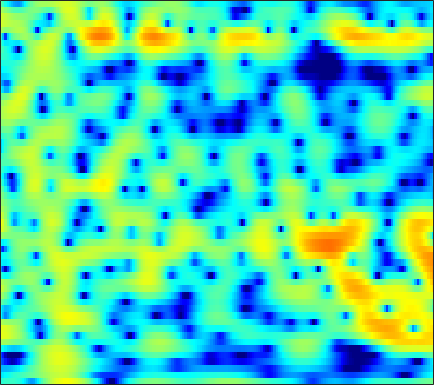

Source data for this figure (header and first rows):
-3.9102, -3.6743, -3.4048, -3.2114, -3.1301, -3.1306, -3.2708, -3.4822, -3.9557, -4.6402, -5.5908, -6.4893, -7.8713, -9.2637, -9.9307, -9.6222, -7.9677, -6.3789, -4.293, -2.4379, -0.84834, 0.18815, 1.3712, 2.3604
-6.754, -6.241, -5.624, -5.071, -4.695, -4.233, -3.812, -3.523, -3.168, -2.837, -2.519, -2.284, -1.966, -1.633, -1.368, -0.9895, -0.5791, -0.2535, 0.2011, 0.6677, 1.132, 1.468, 1.885, 2.256
-8.842, -8.78, -8.677, -8.521, -8.344, -8.002, -7.535, -7.107, -6.448, -5.709, -4.917, -4.305, -3.483, -2.673, -2.076, -1.307, -0.5768, -0.05795, 0.5928, 1.192, 1.732, 2.095, 2.522, 2.877
-12.78, -13.98, -15.78, -17.7, -19.06, -20.14, -19.57, -18.15, -15.73, -13.25, -10.93, -9.313, -7.351, -5.59, -4.391, -2.944, -1.658, -0.7951, 0.2382, 1.141, 1.918, 2.422, 2.996, 3.455
-13.65, -15.94, -19.81, -25, -29.52, -33.14, -34.39, -33.92, -26.52, -20.03, -15.3, -12.5, -9.433, -6.93, -5.339, -3.513, -1.963, -0.9569, 0.2093, 1.2, 2.032, 2.563, 3.159, 3.627
-4.804, -5.493, -6.391, -7.142, -7.547, -7.89, -7.995, -7.908, -7.549, -6.92, -6.086, -5.377, -4.38, -3.379, -2.66, -1.752, -0.9018, -0.3065, 0.4346, 1.124, 1.746, 2.166, 2.66, 3.067
1.765, 1.553, 1.243, 0.9225, 0.6735, 0.3358, 0.02003, -0.2034, -0.4829, -0.7517, -1.024, -1.235, -1.533, -1.849, -2.099, -2.418, -2.653, -2.722, -2.599, -2.178, -1.503, -0.9006, -0.07684, 0.6796
4.389, 4.251, 4.004, 3.677, 3.381, 2.931, 2.418, 1.983, 1.315, 0.5318, -0.3865, -1.176, -2.412, -3.918, -5.286, -7.573, -10.74, -14.17, -20.26, -16.4, -10.74, -7.848, -5.01, -2.953
4.369, 4.155, 3.824, 3.446, 3.135, 2.673, 2.124, 1.638, 0.869, -0.06044, -1.186, -2.176, -3.727, -5.522, -7.003, -9.066, -10.94, -11.95, -12.34, -11.37, -9.42, -7.702, -5.42, -3.392
2.166, 1.693, 1.193, 0.8789, 0.7555, 0.6529, 0.5159, 0.36, 0.02343, -0.5149, -1.319, -2.125, -3.523, -5.379, -7.195, -10.48, -15.7, -22.55, -18.94, -11.99, -7.809, -5.494, -3.017, -1.032
-5.721, -8.354, -10.62, -9.12, -7.157, -5.044, -3.588, -2.82, -2.157, -1.83, -1.785, -1.892, -2.198, -2.652, -3.042, -3.526, -3.819, -3.83, -3.45, -2.658, -1.591, -0.7106, 0.4595, 1.55
-5.82, -7.468, -8.766, -8.502, -7.701, -6.561, -5.543, -4.896, -4.216, -3.674, -3.208, -2.889, -2.495, -2.135, -1.867, -1.507, -1.116, -0.7897, -0.3132, 0.2228, 0.7983, 1.238, 1.821, 2.369
-1.175, -2.04, -3.118, -4.098, -4.78, -5.602, -6.279, -6.673, -6.873, -6.54, -5.725, -4.946, -3.856, -2.815, -2.105, -1.273, -0.5614, -0.07421, 0.5031, 1.022, 1.496, 1.822, 2.225, 2.579
1.706, 0.802, -0.5399, -2.122, -3.527, -5.875, -9.28, -13.21, -23.67, -17.39, -10.48, -7.52, -4.859, -3.003, -1.967, -0.9178, -0.1584, 0.2565, 0.6789, 1.002, 1.288, 1.506, 1.818, 2.154
3.333, 2.574, 1.484, 0.3091, -0.635, -1.973, -3.269, -4.086, -4.786, -4.641, -3.745, -2.905, -1.822, -0.9393, -0.4678, -0.1066, -0.0227, -0.1668, -0.5822, -1.177, -1.766, -1.997, -1.794, -1.001
2.219, 1.605, 0.9164, 0.4034, 0.1248, -0.1025, -0.1903, -0.2121, -0.1135, 0.1203, 0.3983, 0.6007, 0.8378, 0.9525, 0.9199, 0.65, 0.03355, -0.7048, -2.232, -4.713, -9.116, -16.12, -18.41, -7.874
-3.579, -4.724, -5.52, -5.149, -4.339, -3.065, -1.933, -1.214, -0.367, 0.2543, 0.6742, 0.8966, 1.072, 1.09, 1.02, 0.8002, 0.3955, -0.0003539, -0.6691, -1.406, -2.056, -2.29, -2.043, -1.174
-10.14, -14.09, -19.81, -13.62, -9.763, -6.394, -4.18, -2.949, -1.752, -1.027, -0.6001, -0.4222, -0.3871, -0.5069, -0.654, -0.8136, -0.8955, -0.8609, -0.6867, -0.3771, 0.04161, 0.4193, 0.9879, 1.612
-6.024, -6.307, -6.277, -5.734, -5.043, -3.964, -2.899, -2.186, -1.559, -1.248, -1.235, -1.489, -2.183, -3.231, -4.232, -5.55, -6.059, -5.574, -4.024, -2.266, -0.6659, 0.3505, 1.476, 2.381
-5.369, -5.354, -4.929, -4.154, -3.423, -2.424, -1.529, -0.9992, -0.5846, -0.3898, -0.5944, -1.076, -2.152, -3.951, -5.995, -10.29, -14.84, -11.73, -6.467, -2.985, -0.6134, 0.6944, 1.993, 2.869
-13.2, -15.14, -11.04, -7, -4.84, -2.747, -1.294, -0.5653, 0.1399, 0.5404, 0.5845, 0.481, 0.1403, -0.3718, -0.7537, -1.197, -1.245, -0.9931, -0.2768, 0.6247, 1.514, 2.074, 2.628, 2.909
-5.621, -6.175, -5.524, -4.046, -2.929, -1.685, -0.7298, -0.2068, 0.3745, 0.6509, 0.79, 0.8394, 0.8029, 0.7427, 0.741, 0.8135, 0.9628, 1.141, 1.46, 1.826, 2.157, 2.324, 2.38, 2.204
1.282, 0.7619, 0.2497, -0.031, -0.1453, -0.2094, -0.2216, -0.1819, -0.174, -0.25, -0.3176, -0.451, -0.6573, -0.828, -0.9292, -0.8505, -0.559, -0.1819, 0.4195, 1.034, 1.542, 1.818, 1.963, 1.833
4.245, 3.388, 2.219, 1.015, 0.1594, -0.8175, -1.505, -1.802, -2.052, -2.076, -2.325, -2.706, -3.535, -4.815, -5.931, -6.928, -6.061, -4.483, -2.222, -0.3433, 1.051, 1.791, 2.422, 2.639
4.949, 3.7, 1.666, -0.9371, -3.36, -7.368, -10.52, -9.719, -6.977, -4.953, -4.107, -3.994, -4.675, -6.412, -8.584, -11.95, -9.999, -6.436, -2.774, -0.2279, 1.545, 2.465, 3.278, 3.655
3.581, 2.423, 0.5541, -1.709, -3.727, -6.538, -8.33, -8.16, -6.501, -4.913, -3.797, -3.251, -2.899, -2.739, -2.616, -2.351, -1.752, -1.078, -0.05014, 0.9592, 1.829, 2.345, 2.8, 3.013
2.061, 1.306, 0.2363, -0.8647, -1.633, -2.482, -3.011, -3.162, -3.027, -2.757, -2.281, -1.946, -1.494, -1.087, -0.796, -0.3864, 0.03912, 0.3397, 0.7558, 1.145, 1.463, 1.643, 1.796, 1.829
0.9638, 0.3625, -0.4715, -1.248, -1.734, -2.216, -2.453, -2.432, -2.262, -1.874, -1.404, -1.026, -0.5054, -0.03798, 0.258, 0.5946, 0.8456, 0.9796, 1.086, 1.119, 1.098, 1.056, 1.003, 0.9421
0.1866, -0.688, -1.941, -3.144, -3.924, -4.555, -4.568, -4.194, -3.359, -2.194, -1.128, -0.3582, 0.5224, 1.217, 1.612, 1.93, 2.011, 1.953, 1.661, 1.177, 0.5872, 0.1389, -0.3307, -0.5007
-0.5771, -2.09, -4.51, -7.621, -10.53, -14.92, -14.32, -10.77, -6.675, -3.511, -1.169, 0.2773, 1.737, 2.782, 3.32, 3.679, 3.649, 3.346, 2.539, 1.191, -0.8445, -2.914, -6.304, -7.689
-2.524, -4.383, -7.418, -10.82, -13.37, -15.33, -14.18, -11.75, -7.839, -4.431, -1.681, -0.02844, 1.678, 2.916, 3.501, 3.935, 3.953, 3.653, 2.877, 1.599, -0.2817, -2.066, -4.619, -5.576
-3.959, -5.789, -8.997, -13.79, -19.7, -24.27, -14.68, -10.7, -6.836, -3.997, -1.636, -0.2512, 1.234, 2.285, 2.841, 3.257, 3.336, 3.218, 2.817, 2.207, 1.494, 0.9531, 0.3785, 0.09514
-2.999, -3.806, -4.936, -5.963, -6.445, -6.414, -5.543, -4.51, -2.907, -1.447, -0.04934, 0.7987, 1.754, 2.395, 2.743, 2.951, 2.903, 2.744, 2.351, 1.834, 1.278, 0.8677, 0.4222, 0.1115
-2.211, -2.234, -2.224, -2.083, -1.903, -1.504, -0.9418, -0.4508, 0.3114, 1.05, 1.749, 2.188, 2.643, 2.923, 2.978, 2.861, 2.506, 2.056, 1.254, 0.2448, -0.8883, -1.709, -2.543, -2.896
-3.455, -2.766, -1.867, -1.041, -0.4723, 0.2242, 0.8573, 1.31, 1.835, 2.357, 2.757, 3.031, 3.256, 3.355, 3.272, 2.963, 2.359, 1.656, 0.3265, -1.621, -4.468, -7.512, -13.1, -13.03
-7.128, -5.164, -3.168, -1.728, -0.8975, -0.06735, 0.5376, 0.8979, 1.28, 1.647, 1.995, 2.258, 2.582, 2.791, 2.879, 2.791, 2.426, 1.958, 0.9841, -0.4099, -2.257, -3.819, -5.565, -5.733
-7.287, -5.529, -3.752, -2.565, -1.994, -1.629, -1.608, -1.776, -2.008, -2.138, -1.779, -1.284, -0.3693, 0.5279, 1.115, 1.685, 1.995, 2.055, 1.932, 1.627, 1.219, 0.9236, 0.6284, 0.5389
-4.146, -3.381, -2.622, -2.252, -2.291, -2.804, -3.994, -5.475, -8.587, -12.98, -12.74, -8.992, -5.093, -2.459, -1.1, 0.2158, 1.108, 1.548, 1.946, 2.164, 2.283, 2.325, 2.368, 2.404
-1.486, -1.111, -0.8268, -0.8174, -1.04, -1.686, -2.804, -3.964, -5.898, -7.654, -7.551, -6.307, -4.258, -2.519, -1.485, -0.4716, 0.2273, 0.6166, 0.9944, 1.283, 1.527, 1.694, 1.906, 2.089
0.5231, 0.8099, 1.045, 1.113, 1.051, 0.7829, 0.3535, -0.02087, -0.5238, -0.9741, -1.171, -1.187, -1.11, -1.01, -0.9724, -0.997, -1.123, -1.228, -1.362, -1.343, -1.15, -0.8762, -0.4163, 0.08249
1.647, 2.014, 2.399, 2.638, 2.733, 2.736, 2.616, 2.454, 2.16, 1.795, 1.305, 0.9099, 0.2519, -0.5528, -1.303, -2.496, -3.933, -5.121, -6.647, -7.545, -7.231, -6.295, -4.754, -3.302
1.645, 2.164, 2.74, 3.173, 3.402, 3.611, 3.682, 3.626, 3.406, 3.029, 2.437, 1.816, 0.7696, -0.5963, -1.89, -4.03, -6.792, -9.515, -14.78, -27.41, -19.19, -13.36, -9.016, -6.25
0.7508, 1.35, 2.021, 2.618, 3.013, 3.464, 3.797, 3.949, 3.979, 3.743, 3.26, 2.671, 1.56, 0.03695, -1.395, -3.737, -6.519, -8.721, -11.29, -12.43, -11.62, -10.12, -7.841, -5.826
-1.107, -0.8031, -0.3741, 0.2582, 0.9061, 1.866, 2.811, 3.424, 4.016, 4.274, 4.155, 3.837, 3.024, 1.715, 0.4102, -1.95, -5.233, -8.777, -17.07, -23.31, -11.8, -8.194, -5.129, -3.171
-5.92, -7.21, -9.139, -9.03, -6.821, -3.494, -0.8247, 0.6745, 2.14, 3.106, 3.581, 3.659, 3.433, 2.825, 2.121, 0.9094, -0.5684, -1.718, -2.981, -3.389, -2.834, -2.058, -0.9817, -0.1025
-8.88, -10.44, -12.97, -13.07, -10.45, -6.731, -3.839, -2.167, -0.4919, 0.7217, 1.554, 1.936, 2.199, 2.228, 2.097, 1.807, 1.434, 1.156, 0.862, 0.7088, 0.7241, 0.8076, 0.9685, 1.104
-7.345, -7.338, -7.158, -6.636, -5.985, -4.843, -3.598, -2.682, -1.566, -0.6329, 0.1546, 0.6329, 1.12, 1.457, 1.637, 1.771, 1.829, 1.835, 1.82, 1.787, 1.74, 1.69, 1.597, 1.452
-6, -5.688, -5.29, -4.853, -4.486, -3.915, -3.276, -2.773, -2.054, -1.347, -0.6735, -0.1765, 0.4276, 0.9483, 1.292, 1.667, 1.952, 2.107, 2.235, 2.282, 2.239, 2.155, 1.96, 1.673
-4.626, -4.442, -4.292, -4.192, -4.128, -4.019, -3.821, -3.587, -3.121, -2.481, -1.738, -1.101, -0.2675, 0.5162, 1.046, 1.662, 2.151, 2.433, 2.686, 2.806, 2.792, 2.694, 2.438, 2.036
-3.079, -3.301, -3.712, -4.243, -4.715, -5.434, -6.149, -6.477, -6.421, -5.475, -4.004, -2.83, -1.304, 0.02126, 0.8414, 1.752, 2.45, 2.85, 3.232, 3.437, 3.479, 3.388, 3.106, 2.623
-2.105, -2.849, -3.832, -4.897, -5.869, -7.625, -10.62, -14.57, -22.45, -13.11, -7.338, -4.67, -2.091, -0.2915, 0.7307, 1.761, 2.53, 2.973, 3.433, 3.737, 3.874, 3.854, 3.642, 3.186
-3.085, -4.894, -6.449, -6.522, -6.213, -6.086, -6.442, -6.887, -6.9, -5.548, -3.527, -2.173, -0.7609, 0.2544, 0.779, 1.27, 1.685, 2, 2.467, 2.971, 3.39, 3.614, 3.704, 3.508
-3.488, -8.473, -14.51, -7.723, -4.605, -2.244, -0.8949, -0.2637, 0.3387, 0.7949, 1.139, 1.262, 1.094, 0.4964, -0.269, -1.573, -2.708, -2.799, -1.756, -0.1457, 1.301, 2.119, 2.865, 3.23
2.151, 1.21, 0.4366, 0.4031, 0.7126, 1.249, 1.714, 1.999, 2.207, 2.172, 1.835, 1.386, 0.4017, -1.265, -3.157, -7.109, -14.47, -18.06, -9.822, -5.667, -3.37, -2.283, -1.211, -0.3667
3.684, 3.262, 2.783, 2.435, 2.269, 2.124, 2.022, 1.937, 1.784, 1.534, 1.121, 0.6529, -0.1683, -1.271, -2.232, -3.684, -5.005, -5.655, -6.103, -6.452, -7.097, -7.761, -8.364, -7.377
3.575, 3.184, 2.672, 2.177, 1.834, 1.449, 1.151, 0.9525, 0.7355, 0.5684, 0.4266, 0.2915, 0.01588, -0.3472, -0.6921, -1.244, -1.93, -2.539, -3.553, -5, -7.314, -10.05, -15.65, -13.5
1.87, 1.251, 0.3864, -0.4475, -1.025, -1.688, -2.188, -2.412, -2.49, -2.314, -1.911, -1.498, -0.9495, -0.4844, -0.253, -0.06852, -0.06764, -0.2047, -0.5668, -1.102, -1.723, -2.138, -2.369, -1.957
-1.63, -2.841, -4.575, -6.202, -7.235, -8.351, -9.376, -10.03, -10.39, -9.483, -7.5, -5.811, -3.751, -2.102, -1.115, -0.1214, 0.5798, 0.9416, 1.245, 1.4, 1.49, 1.553, 1.69, 1.912
